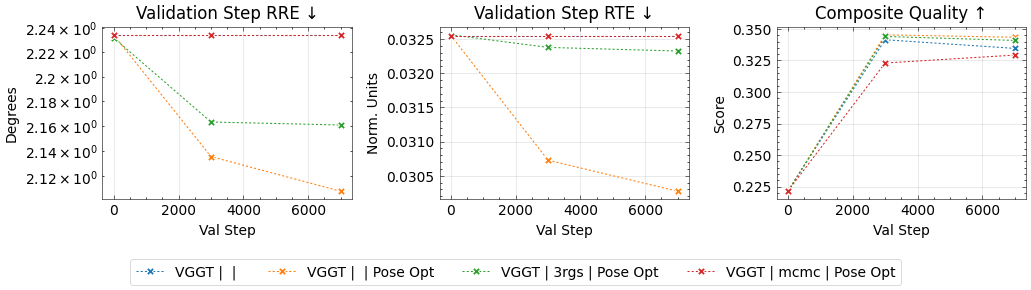

The file beside this chart, header and first rows:
method, num_images, seed, conf_thres_value, num_points, sampling_mode, image_mode, num_cameras, gt_eval, use_gt_extrinsics, use_gt_intrinsics, use_gt_points, pose_opt, pose_opt_module, eval_opt, depth_loss_mode, error_opa, depth_lambda, depth_conf_mode, choice, camera_type, copy_mode, val_step, num_steps
vggt, 30, 42, 0.0, 33000, voxels, farthestpose, 30, GT Eval, , , , , , , , , 0.0, , vggt, , , 1, 7000
vggt, 30, 42, 0.0, 33000, voxels, farthestpose, 30, GT Eval, , , , , , , , , 0.0, , vggt, , , 3000, 7000
vggt, 30, 42, 0.0, 33000, voxels, farthestpose, 30, GT Eval, , , , , , , , , 0.0, , vggt, , , 7000, 7000
vggt, 30, 42, 0.0, 33000, voxels, farthestpose, 30, GT Eval, , , , Pose Opt, , , , , 0.0, , vggt, , , 1, 7000
vggt, 30, 42, 0.0, 33000, voxels, farthestpose, 30, GT Eval, , , , Pose Opt, , , , , 0.0, , vggt, , , 3000, 7000
vggt, 30, 42, 0.0, 33000, voxels, farthestpose, 30, GT Eval, , , , Pose Opt, , , , , 0.0, , vggt, , , 7000, 7000
vggt, 30, 42, 0.0, 33000, voxels, farthestpose, 30, GT Eval, , , , Pose Opt, 3rgs, , , , 0.0, , vggt, , , 1, 7000
vggt, 30, 42, 0.0, 33000, voxels, farthestpose, 30, GT Eval, , , , Pose Opt, 3rgs, , , , 0.0, , vggt, , , 3000, 7000
vggt, 30, 42, 0.0, 33000, voxels, farthestpose, 30, GT Eval, , , , Pose Opt, 3rgs, , , , 0.0, , vggt, , , 7000, 7000
vggt, 30, 42, 0.0, 33000, voxels, farthestpose, 30, GT Eval, , , , Pose Opt, mcmc, , , , 0.0, , vggt, , , 1, 7000
vggt, 30, 42, 0.0, 33000, voxels, farthestpose, 30, GT Eval, , , , Pose Opt, mcmc, , , , 0.0, , vggt, , , 3000, 7000
vggt, 30, 42, 0.0, 33000, voxels, farthestpose, 30, GT Eval, , , , Pose Opt, mcmc, , , , 0.0, , vggt, , , 7000, 7000
